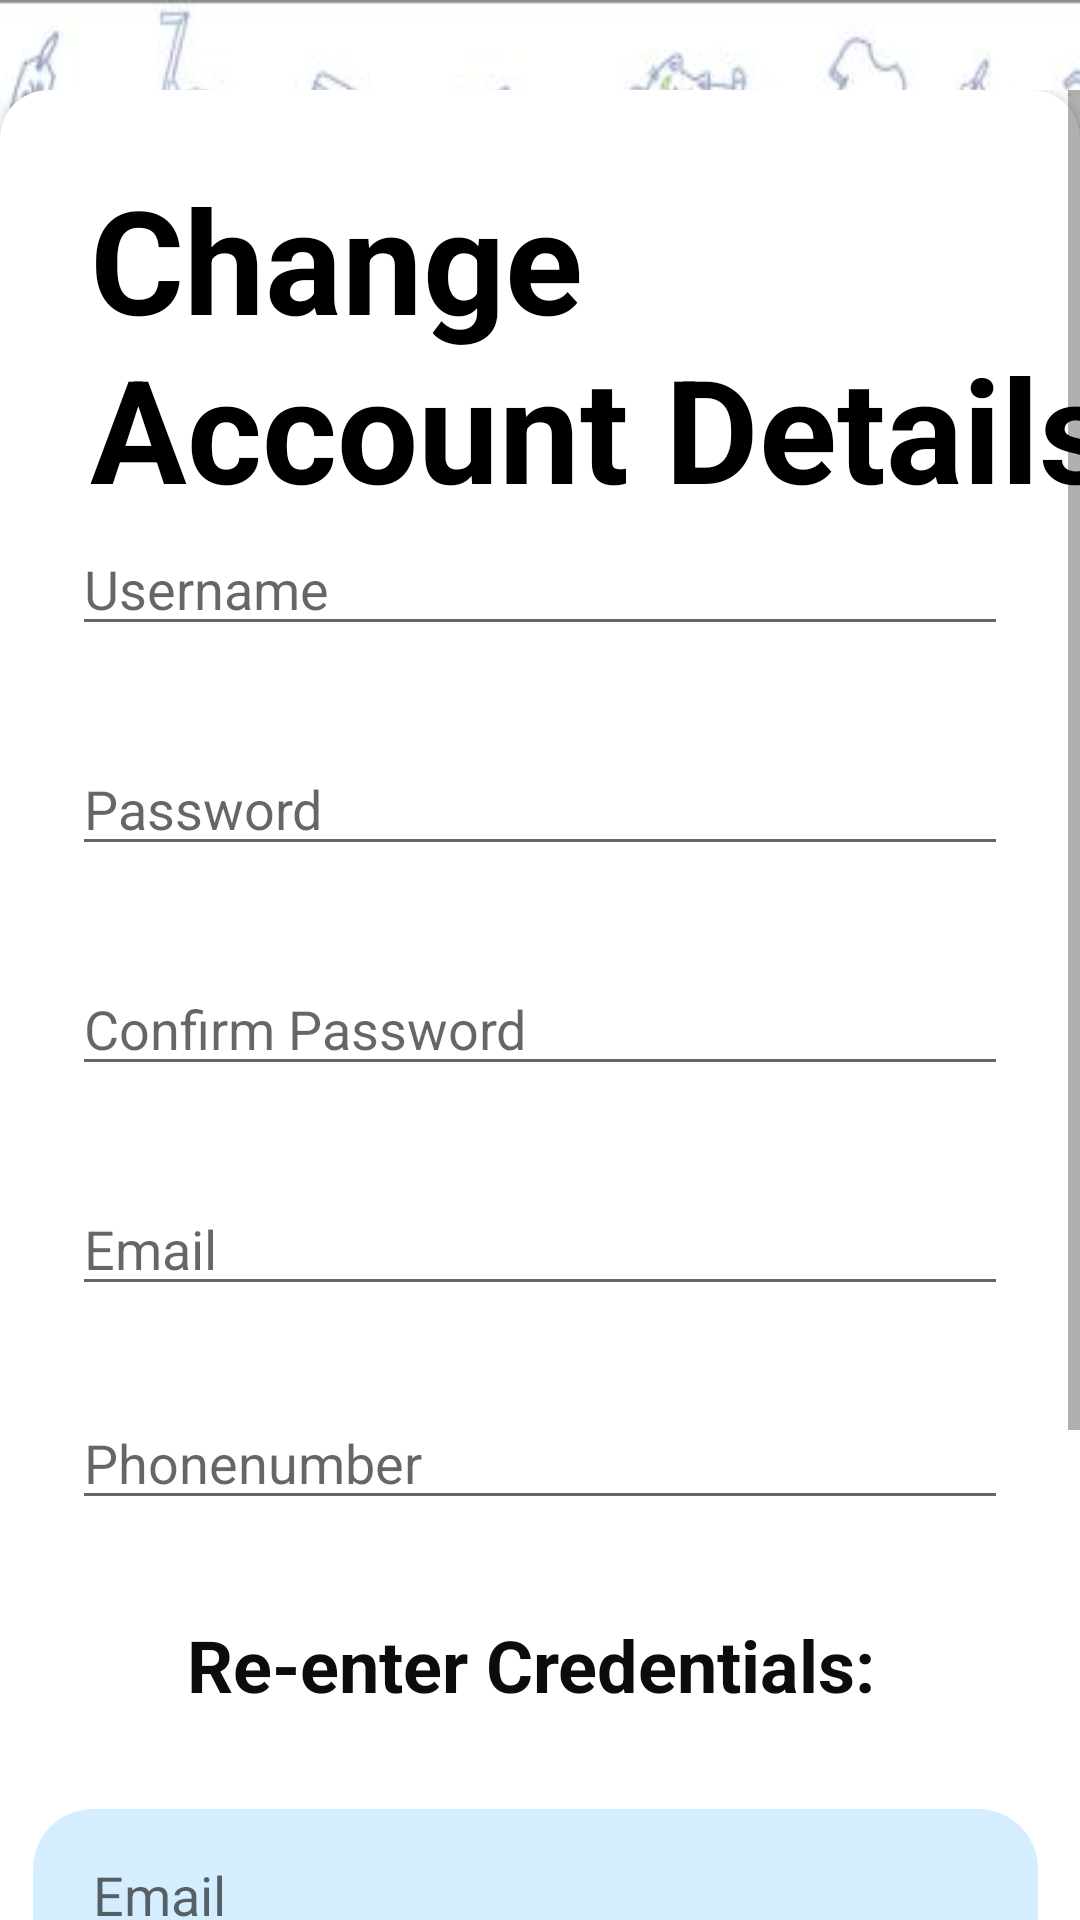

Write the Android layout XML for this screen, with the resource values it uses.
<!-- AndroidManifest.xml: application theme Theme.MADP03GroupGG -->
<!-- res/layout/activity_changeaccdetails.xml -->
<?xml version="1.0" encoding="utf-8"?>
<androidx.constraintlayout.widget.ConstraintLayout xmlns:android="http://schemas.android.com/apk/res/android"
    xmlns:app="http://schemas.android.com/apk/res-auto"
    xmlns:tools="http://schemas.android.com/tools"
    android:layout_width="match_parent"
    android:layout_height="match_parent"
    android:layout_gravity="center"
    tools:context=".view.ui.MainActivity"
    android:background="@drawable/img2"


    >

    <ScrollView
        android:layout_width="match_parent"
        android:layout_height="match_parent"
        android:layout_marginTop="30dp"
        app:layout_constraintBottom_toBottomOf="parent"
        app:layout_constraintEnd_toEndOf="parent"
        app:layout_constraintStart_toStartOf="parent"
        app:layout_constraintTop_toTopOf="parent">

        <androidx.constraintlayout.widget.ConstraintLayout
            android:layout_width="match_parent"
            android:layout_height="match_parent">

            <androidx.cardview.widget.CardView
                android:layout_width="wrap_content"
                android:layout_height="wrap_content"
                app:cardCornerRadius="16dp"
                app:layout_constraintBottom_toBottomOf="parent"
                app:layout_constraintEnd_toEndOf="parent"
                app:layout_constraintStart_toStartOf="parent"
                app:layout_constraintTop_toTopOf="parent">

                <androidx.constraintlayout.widget.ConstraintLayout
                    android:id="@+id/linearLayout"
                    android:layout_width="match_parent"
                    android:layout_height="match_parent"
                    app:layout_constraintBottom_toBottomOf="parent"
                    app:layout_constraintEnd_toEndOf="parent"
                    app:layout_constraintHorizontal_bias="0.0"
                    app:layout_constraintStart_toStartOf="parent"
                    app:layout_constraintTop_toTopOf="parent"
                    app:layout_constraintVertical_bias="1.0">

                    <EditText
                        android:id="@+id/changeusername"
                        android:layout_width="0dp"
                        android:layout_height="wrap_content"
                        android:layout_marginStart="24dp"
                        android:layout_marginEnd="24dp"
                        android:hint="Username"
                        app:layout_constraintEnd_toEndOf="parent"
                        app:layout_constraintStart_toStartOf="parent"
                        app:layout_constraintTop_toBottomOf="@+id/appname"></EditText>

                    <EditText
                        android:id="@+id/changepassword"
                        android:layout_width="0dp"
                        android:layout_height="wrap_content"
                        android:layout_marginStart="24dp"
                        android:layout_marginTop="32dp"
                        android:layout_marginEnd="24dp"
                        android:hint="Password"
                        android:inputType="textPassword"
                        app:layout_constraintEnd_toEndOf="parent"
                        app:layout_constraintHorizontal_bias="0.0"
                        app:layout_constraintStart_toStartOf="parent"
                        app:layout_constraintTop_toBottomOf="@+id/changeusername"></EditText>

                    <EditText
                        android:id="@+id/changecnfrmpassword"
                        android:layout_width="0dp"
                        android:layout_height="wrap_content"
                        android:layout_marginStart="24dp"
                        android:layout_marginTop="32dp"
                        android:layout_marginEnd="24dp"
                        android:hint="Confirm Password"
                        android:inputType="textPassword"
                        app:layout_constraintEnd_toEndOf="parent"
                        app:layout_constraintHorizontal_bias="0.0"
                        app:layout_constraintStart_toStartOf="parent"
                        app:layout_constraintTop_toBottomOf="@+id/changepassword"></EditText>

                    <EditText
                        android:id="@+id/ccredentialpwrd"
                        android:layout_width="0dp"
                        android:layout_height="59dp"

                        android:layout_marginStart="20dp"
                        android:layout_marginTop="32dp"
                        android:layout_marginEnd="20dp"
                        android:background="@drawable/inpu_text"
                        android:hint="Password"
                        android:inputType="textPassword"
                        android:paddingLeft="20px"
                        app:layout_constraintEnd_toEndOf="parent"
                        app:layout_constraintStart_toStartOf="parent"
                        app:layout_constraintTop_toBottomOf="@+id/ccredentialemail"></EditText>

                    <TextView
                        android:id="@+id/appname"
                        android:layout_width="350dp"
                        android:layout_height="120dp"
                        android:layout_marginStart="30dp"
                        android:layout_marginTop="24dp"
                        android:fontFamily="sans-serif"
                        android:text="Change Account Details"
                        android:textColor="@color/black"
                        android:textSize="48dp"
                        android:textStyle="bold"
                        app:layout_constraintStart_toStartOf="parent"
                        app:layout_constraintTop_toTopOf="parent"></TextView>


                    <EditText
                        android:id="@+id/ccredentialemail"
                        android:layout_width="335dp"
                        android:layout_height="57dp"


                        android:layout_marginStart="20dp"
                        android:layout_marginTop="32dp"
                        android:layout_marginEnd="20dp"
                        android:background="@drawable/inpu_text"
                        android:hint="Email"
                        android:inputType="textEmailAddress"
                        android:paddingLeft="20dp"
                        app:layout_constraintEnd_toEndOf="parent"
                        app:layout_constraintHorizontal_bias="0.6"
                        app:layout_constraintStart_toStartOf="parent"
                        app:layout_constraintTop_toBottomOf="@+id/textView11"></EditText>

                    <Button
                        android:id="@+id/changedtls"
                        android:layout_width="0dp"
                        android:layout_height="wrap_content"

                        android:layout_marginStart="24dp"
                        android:layout_marginTop="32dp"
                        android:layout_marginEnd="24dp"
                        android:layout_marginBottom="32dp"
                        android:background="@drawable/sign_in_button"
                        android:text="Change details"
                        app:layout_constraintBottom_toBottomOf="parent"
                        app:layout_constraintEnd_toEndOf="parent"
                        app:layout_constraintStart_toStartOf="parent"
                        app:layout_constraintTop_toBottomOf="@+id/ccredentialpwrd"></Button>

                    <EditText
                        android:id="@+id/changedemail"
                        android:layout_width="0dp"
                        android:layout_height="wrap_content"
                        android:layout_marginStart="24dp"
                        android:layout_marginTop="32dp"
                        android:layout_marginEnd="24dp"
                        android:ems="10"
                        android:hint="Email"
                        android:inputType="textEmailAddress"
                        app:layout_constraintEnd_toEndOf="parent"
                        app:layout_constraintStart_toStartOf="parent"
                        app:layout_constraintTop_toBottomOf="@+id/changecnfrmpassword" />

                    <EditText
                        android:id="@+id/changedphone"
                        android:layout_width="0dp"
                        android:hint="Phonenumber"
                        android:layout_height="wrap_content"
                        android:layout_marginStart="24dp"
                        android:layout_marginTop="30dp"
                        android:layout_marginEnd="24dp"
                        android:ems="10"
                        android:inputType="phone"
                        app:layout_constraintEnd_toEndOf="parent"
                        app:layout_constraintStart_toStartOf="parent"
                        app:layout_constraintTop_toBottomOf="@+id/changedemail" />

                    <TextView
                        android:id="@+id/textView11"
                        android:layout_width="wrap_content"
                        android:layout_height="wrap_content"
                        android:layout_marginTop="32dp"
                        android:text="Re-enter Credentials: "
                        android:textAlignment="center"
                        android:textColor="#0C0C0C"
                        android:textSize="24sp"
                        android:textStyle="bold"
                        app:layout_constraintEnd_toEndOf="parent"
                        app:layout_constraintStart_toStartOf="parent"
                        app:layout_constraintTop_toBottomOf="@+id/changedphone" />


                </androidx.constraintlayout.widget.ConstraintLayout>
            </androidx.cardview.widget.CardView>
        </androidx.constraintlayout.widget.ConstraintLayout>
    </ScrollView>
</androidx.constraintlayout.widget.ConstraintLayout>
<!-- resources referenced by this layout -->
<resources>
  <color name="black">#FF000000</color>
  <!-- drawable img2: jpg bitmap (drawable, 42005 bytes) -->
  <!-- drawable inpu_text (drawable) -->
  <?xml version="1.0" encoding="utf-8"?>
  <shape android:shape="rectangle" xmlns:android="http://schemas.android.com/apk/res/android">
      <size android:width="40dp" android:height="10dp"/>
      <corners android:radius="20dp"></corners>
  
      <solid android:color="#4f76c8ff" />
  
  </shape>
  <!-- drawable sign_in_button (drawable) -->
  <?xml version="1.0" encoding="utf-8"?>
  <shape android:shape="rectangle" xmlns:android="http://schemas.android.com/apk/res/android">
      <size android:width="30dp" android:height="10dp"/>
      <corners android:radius="10dp"></corners>
  
      <solid android:color="#4f76c8ff" />
      <stroke android:color="@color/black" android:width="1px"></stroke>
  
  </shape>
  <style name="Theme.MADP03GroupGG" parent="Theme.MaterialComponents.Light.NoActionBar">
          
          <item name="colorPrimary">@color/purple_500</item>
          <item name="colorPrimaryVariant">@color/purple_700</item>
          <item name="colorOnPrimary">@color/white</item>
          
          <item name="colorSecondary">@color/teal_200</item>
          <item name="colorSecondaryVariant">@color/teal_700</item>
          <item name="colorOnSecondary">@color/black</item>
          
          <item name="android:statusBarColor" tools:targetApi="l">?attr/colorPrimaryVariant</item>
          
      </style>
  <color name="purple_500">#FF6200EE</color>
  <color name="purple_700">#FF3700B3</color>
  <color name="white">#FFFFFFFF</color>
  <color name="teal_200">#FF03DAC5</color>
  <color name="teal_700">#FF018786</color>
</resources>
